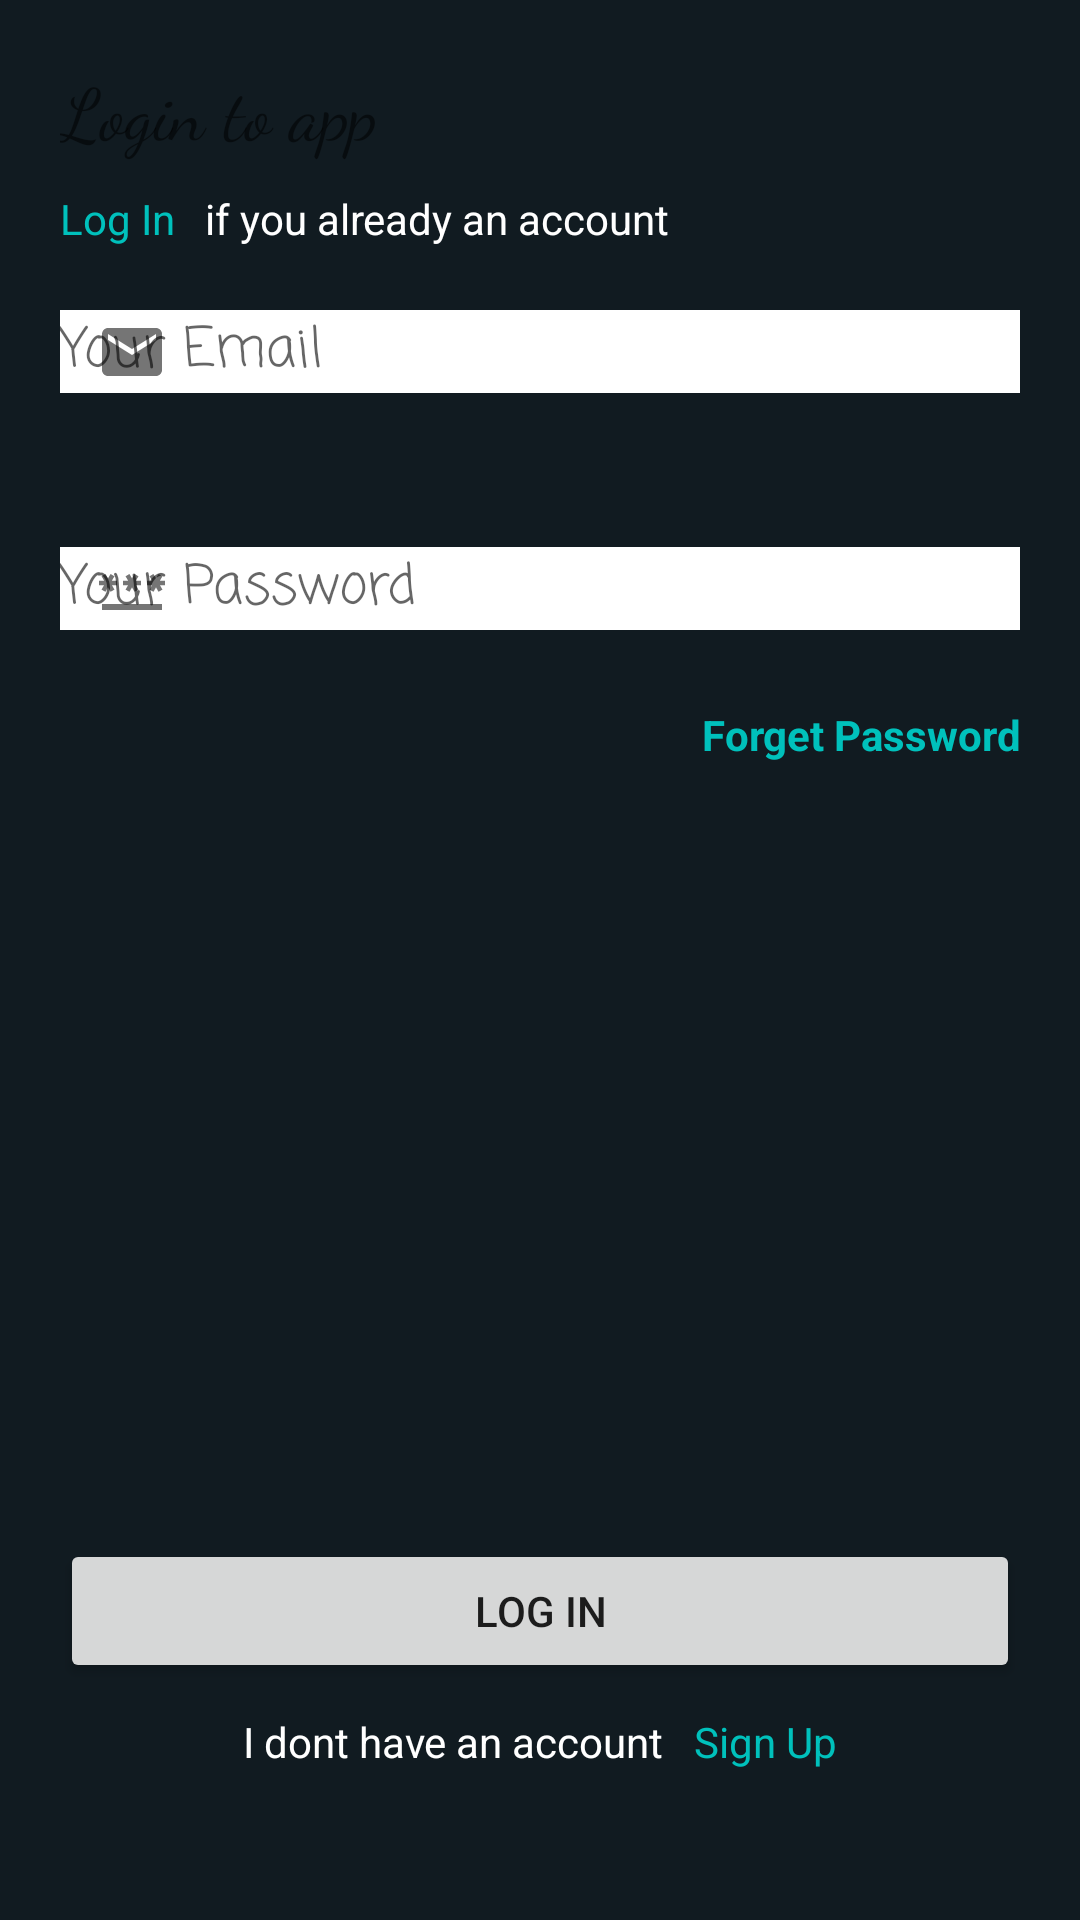

This screen was rendered from an Android layout file. Write that file and the resources it references.
<!-- AndroidManifest.xml: application theme Base.Theme.ShortNotes -->
<!-- res/layout/activity_signin.xml -->
<?xml version="1.0" encoding="utf-8"?>
<LinearLayout xmlns:android="http://schemas.android.com/apk/res/android"
    xmlns:app="http://schemas.android.com/apk/res-auto"
    xmlns:tools="http://schemas.android.com/tools"
    android:layout_width="match_parent"
    android:layout_height="match_parent"
    tools:context=".SigninActivity"
    android:orientation="vertical"
    android:padding="20dp"
    android:background="@color/bg">

    <TextView
        android:layout_width="match_parent"
        android:layout_height="wrap_content"
        android:text="@string/title"
        style="@style/Title"/>
    
    <LinearLayout
        android:layout_width="wrap_content"
        android:layout_height="wrap_content"
        android:orientation="horizontal"
        android:layout_marginTop="10dp">

        <TextView
            android:layout_width="wrap_content"
            android:layout_height="wrap_content"
            android:text="@string/login"
            android:textColor="@color/secondary"
            android:layout_marginEnd="10dp"/>
        
        <TextView
            android:layout_width="wrap_content"
            android:layout_height="wrap_content"
            android:text="@string/ready"
            android:textColor="@color/white"/>
    </LinearLayout>

    <com.google.android.material.textfield.TextInputLayout
        android:layout_width="match_parent"
        android:layout_height="wrap_content"
        android:hint="@string/email"
        app:startIconDrawable="@drawable/email">
        <com.google.android.material.textfield.TextInputEditText
            android:id="@+id/email"
            android:layout_width="match_parent"
            android:layout_height="wrap_content"
            android:layout_marginTop="30dp"
            android:background="@color/white"
            android:fontFamily="casual"
            android:inputType="textEmailAddress"/>
    </com.google.android.material.textfield.TextInputLayout>

    <com.google.android.material.textfield.TextInputLayout
        android:layout_width="match_parent"
        android:layout_height="wrap_content"
        android:layout_marginTop="20dp"
        android:hint="@string/password"
        app:startIconDrawable="@drawable/password">
        <com.google.android.material.textfield.TextInputEditText
            android:id="@+id/password"
            android:layout_width="match_parent"
            android:layout_height="wrap_content"
            android:layout_marginTop="30dp"
            android:background="@color/white"
            android:fontFamily="casual"
            android:inputType="textPassword"/>
    </com.google.android.material.textfield.TextInputLayout>
    
    <LinearLayout
        android:layout_width="match_parent"
        android:layout_height="0dp"
        android:layout_weight="1"
        android:orientation="vertical">
        <TextView
            android:layout_width="match_parent"
            android:layout_height="wrap_content"
            android:text="@string/forgePassword"
            android:textColor="@color/secondary"
            android:textStyle="bold"
            android:layout_marginTop="15dp"
            android:textAlignment="textEnd"/>
    </LinearLayout>

    <android.widget.Button
        android:id="@+id/login"
        android:layout_width="match_parent"
        android:layout_height="wrap_content"
        android:text="@string/login"/>
    <LinearLayout
        android:layout_width="match_parent"
        android:layout_height="wrap_content"
        android:orientation="horizontal"
        android:gravity="center_horizontal"
        android:layout_marginBottom="30dp"
        android:layout_marginTop="10dp">
        <TextView
            android:layout_width="wrap_content"
            android:layout_height="wrap_content"
            android:text="@string/dontReady"
            android:layout_marginEnd="10dp"
            android:textColor="@color/white"/>
        <TextView
            android:id="@+id/signup"
            android:layout_width="wrap_content"
            android:layout_height="wrap_content"
            android:text="@string/signup"
            android:textColor="@color/secondary"/>
    </LinearLayout>
</LinearLayout>
<!-- resources referenced by this layout -->
<resources>
  <color name="bg">#111B21</color>
  <color name="secondary">#00C1BC</color>
  <color name="white">#FFFFFFFF</color>
  <!-- drawable email (drawable) -->
  <vector android:height="24dp" android:tint="#8695A0"
      android:viewportHeight="24" android:viewportWidth="24"
      android:width="24dp" xmlns:android="http://schemas.android.com/apk/res/android">
      <path android:fillColor="@android:color/white" android:pathData="M20,4L4,4c-1.1,0 -1.99,0.9 -1.99,2L2,18c0,1.1 0.9,2 2,2h16c1.1,0 2,-0.9 2,-2L22,6c0,-1.1 -0.9,-2 -2,-2zM20,8l-8,5 -8,-5L4,6l8,5 8,-5v2z"/>
  </vector>
  <!-- drawable password (drawable) -->
  <vector android:height="24dp" android:tint="#8695A0"
      android:viewportHeight="24" android:viewportWidth="24"
      android:width="24dp" xmlns:android="http://schemas.android.com/apk/res/android">
      <path android:fillColor="@android:color/white" android:pathData="M2,17h20v2H2V17zM3.15,12.95L4,11.47l0.85,1.48l1.3,-0.75L5.3,10.72H7v-1.5H5.3l0.85,-1.47L4.85,7L4,8.47L3.15,7l-1.3,0.75L2.7,9.22H1v1.5h1.7L1.85,12.2L3.15,12.95zM9.85,12.2l1.3,0.75L12,11.47l0.85,1.48l1.3,-0.75l-0.85,-1.48H15v-1.5h-1.7l0.85,-1.47L12.85,7L12,8.47L11.15,7l-1.3,0.75l0.85,1.47H9v1.5h1.7L9.85,12.2zM23,9.22h-1.7l0.85,-1.47L20.85,7L20,8.47L19.15,7l-1.3,0.75l0.85,1.47H17v1.5h1.7l-0.85,1.48l1.3,0.75L20,11.47l0.85,1.48l1.3,-0.75l-0.85,-1.48H23V9.22z"/>
  </vector>
  <string name="dontReady">I dont have an account</string>
  <string name="email">Your Email</string>
  <string name="forgePassword">Forget Password</string>
  <string name="login">Log In</string>
  <string name="password">Your Password</string>
  <string name="ready">if you already an account</string>
  <string name="signup">Sign Up</string>
  <string name="title">Login to app</string>
  <style name="Title">
          <item name="android:fontFamily">cursive</item>
          <item name="android:textSize">24sp</item>
          <item name="android:fontStyle" tools:targetApi="o">italic</item>
          <item name="android:textColor">@color/white</item>
      </style>
  <style name="Base.Theme.ShortNotes" parent="Theme.AppCompat.Light.DarkActionBar">
          <item name="windowNoTitle">true</item>
          
          
          <item name="colorPrimary">@color/my_primary2</item>
          <item name="colorPrimaryVariant">@color/my_primary2</item>
          <item name="colorOnPrimary">@color/white</item>
  
          <item name="colorSecondary">@color/my_secondary2</item>
          <item name="colorSecondaryVariant">@color/main_color</item>
          <item name="colorOnSecondary">@color/main_color</item>
  
          <item name="android:statusBarColor">@color/my_primary2</item>
  
          <item name="android:windowBackground">@color/off_white</item>
          
          <item name="android:navigationBarColor">@color/bg</item>
  
      </style>
  <color name="my_primary2">#00897B</color>
  <color name="my_secondary2">#26A69A</color>
  <color name="main_color">#00aac3</color>
  <color name="off_white">#FDFDFD</color>
</resources>
